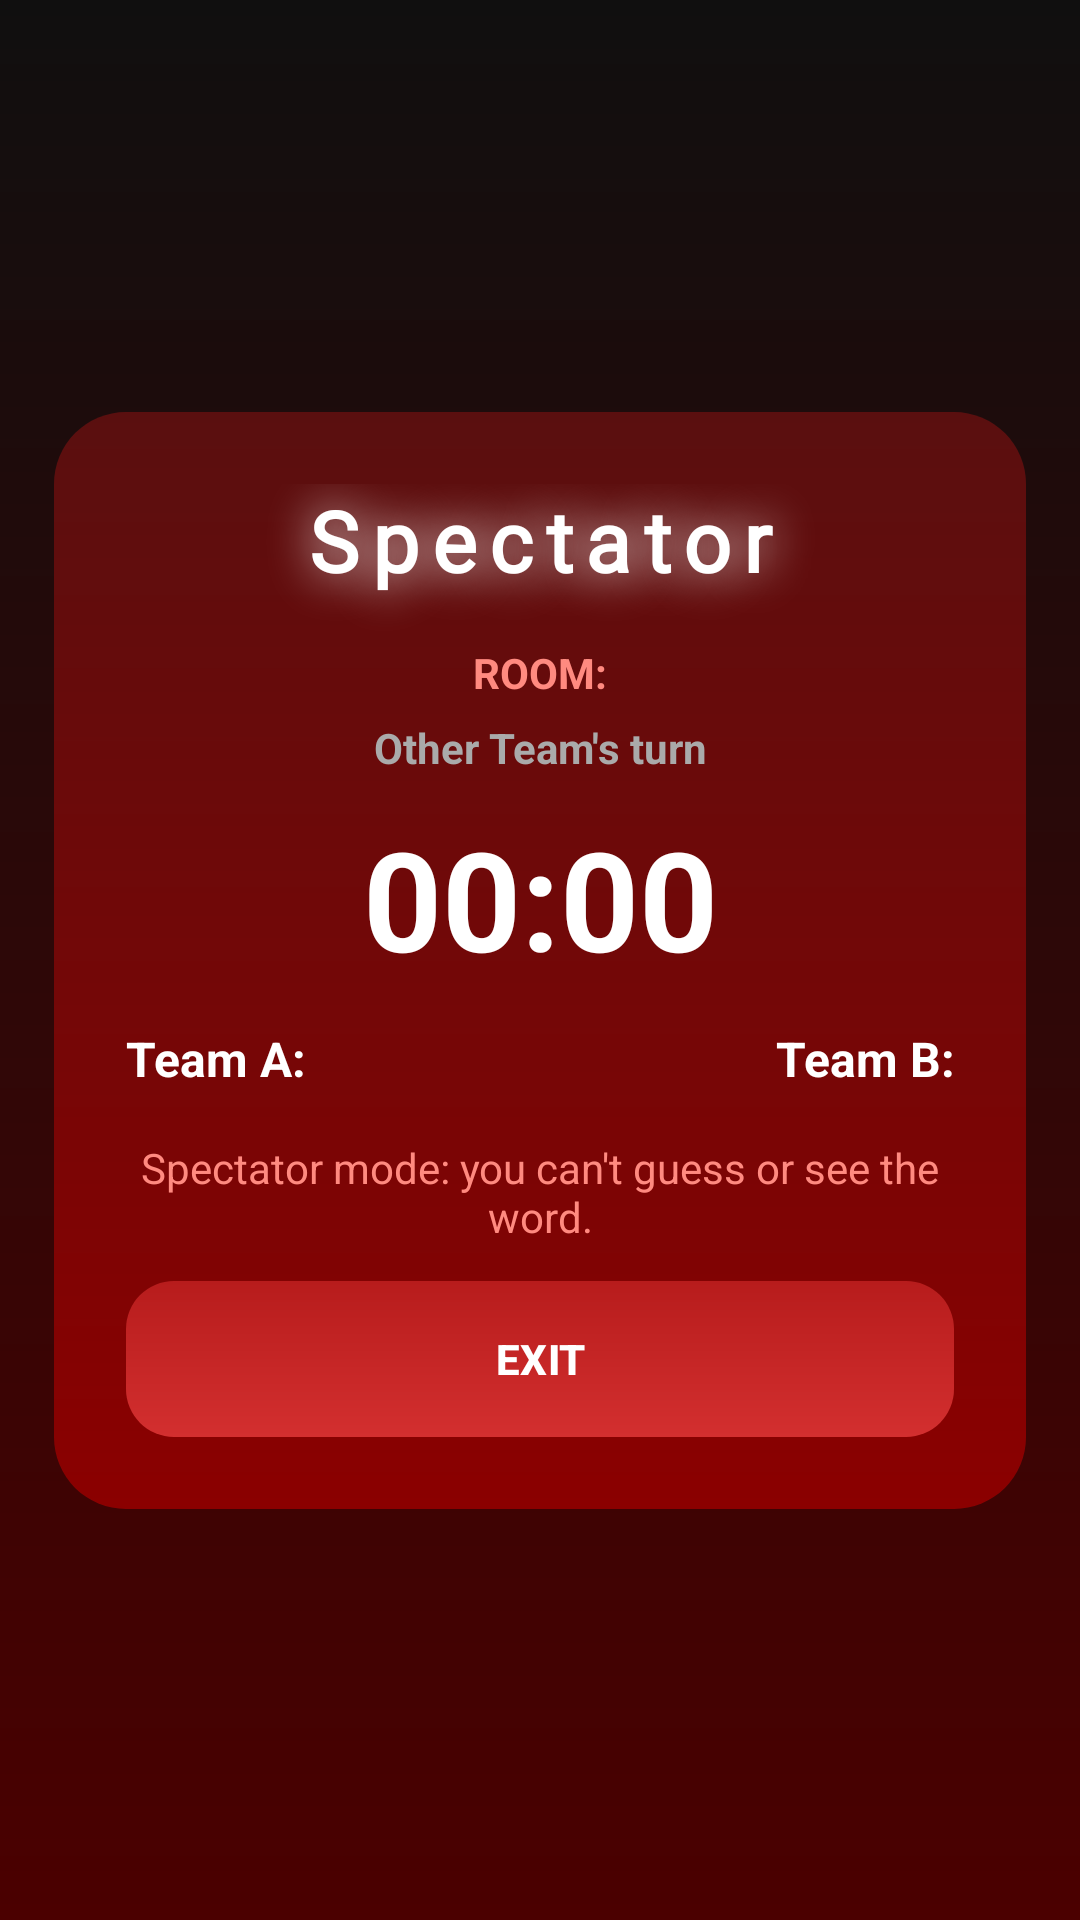

Layout XML and referenced resources for this Android screen:
<!-- AndroidManifest.xml: application theme Theme.Alonias -->
<!-- res/layout/activity_spectator.xml -->
<?xml version="1.0" encoding="utf-8"?>
<androidx.constraintlayout.widget.ConstraintLayout
    xmlns:android="http://schemas.android.com/apk/res/android"
    xmlns:app="http://schemas.android.com/apk/res-auto"
    android:layout_width="match_parent"
    android:layout_height="match_parent"
    android:background="@drawable/ng_card_red_black">

    
    <LinearLayout
        android:id="@+id/spectatorCard"
        android:layout_width="0dp"
        android:layout_height="wrap_content"
        android:orientation="vertical"
        android:padding="24dp"
        android:background="@drawable/bg_card_red"
        app:layout_constraintTop_toTopOf="parent"
        app:layout_constraintBottom_toBottomOf="parent"
        app:layout_constraintStart_toStartOf="parent"
        app:layout_constraintEnd_toEndOf="parent"
        app:layout_constraintWidth_percent="0.90">

        
        <TextView
            android:id="@+id/tvTitle"
            android:layout_width="match_parent"
            android:layout_height="wrap_content"
            android:text="@string/spectator"
            android:shadowColor="@color/white"
            android:shadowDx="0"
            android:shadowDy="0"
            android:shadowRadius="40"
            android:textSize="28sp"
            android:textStyle="bold"
            android:textColor="#FFFFFF"
            android:gravity="center"
            android:letterSpacing="0.15"
            android:fontFamily="@font/planet_jumbo"
            android:paddingBottom="16dp"/>

        
        <TextView
            android:id="@+id/tvRoomInfo"
            android:layout_width="match_parent"
            android:layout_height="wrap_content"
            android:text="@string/room"
            android:textColor="#FF8A80"
            android:textStyle="bold"
            android:textSize="14sp"
            android:gravity="center"/>

        <TextView
            android:id="@+id/tvTurnInfo"
            android:layout_width="match_parent"
            android:layout_height="wrap_content"
            android:text="@string/other_team_s_turn"
            android:textColor="#AAAAAA"
            android:textStyle="bold"
            android:textSize="14sp"
            android:gravity="center"
            android:paddingTop="6dp"
            android:paddingBottom="10dp"/>

        
        <TextView
            android:id="@+id/tvTimer"
            android:layout_width="match_parent"
            android:layout_height="wrap_content"
            android:text="@string/time"
            android:textColor="#FFFFFF"
            android:textStyle="bold"
            android:textSize="46sp"
            android:gravity="center"
            android:paddingBottom="12dp"/>

        
        <LinearLayout
            android:id="@+id/scoreRow"
            android:layout_width="match_parent"
            android:layout_height="wrap_content"
            android:orientation="horizontal"
            android:gravity="center"
            android:paddingBottom="12dp">

            <TextView
                android:id="@+id/tvScoreTeamA"
                android:layout_width="0dp"
                android:layout_height="wrap_content"
                android:layout_weight="1"
                android:text="@string/team_a"
                android:textColor="#FFFFFF"
                android:textStyle="bold"
                android:textSize="16sp"
                android:gravity="start"/>

            <TextView
                android:id="@+id/tvScoreTeamB"
                android:layout_width="0dp"
                android:layout_height="wrap_content"
                android:layout_weight="1"
                android:text="@string/team_b"
                android:textColor="#FFFFFF"
                android:textStyle="bold"
                android:textSize="16sp"
                android:gravity="end"/>
        </LinearLayout>

        
        <TextView
            android:id="@+id/tvSpectatorInfo"
            android:layout_width="match_parent"
            android:layout_height="wrap_content"
            android:text="@string/Spectator_Hint"
            android:textColor="#FF8A80"
            android:textSize="14sp"
            android:gravity="center"
            android:paddingTop="4dp"
            android:paddingBottom="12dp"/>

        
        <com.google.android.material.button.MaterialButton
            android:id="@+id/btnLeave"
            android:layout_width="match_parent"
            android:layout_height="52dp"
            android:background="@drawable/bg_button_red"
            android:text="@string/exit"
            android:textColor="#FFFFFF"
            android:textStyle="bold"
            app:backgroundTint="@null"
            app:rippleColor="@android:color/transparent"/>


        
        <TextView
            android:id="@+id/tvStatus"
            android:layout_width="match_parent"
            android:layout_height="wrap_content"
            android:text=""
            android:textColor="#FF5252"
            android:textSize="14sp"
            android:gravity="center"
            android:paddingTop="12dp"
            android:visibility="gone"/>

    </LinearLayout>

</androidx.constraintlayout.widget.ConstraintLayout>
<!-- resources referenced by this layout -->
<resources>
  <!-- drawable bg_button_red (drawable) -->
  <shape xmlns:android="http://schemas.android.com/apk/res/android">
      <gradient
          android:startColor="#B71C1C"
          android:endColor="#D32F2F"
          android:angle="270"/>
      <corners android:radius="16dp"/>
  </shape>
  <!-- drawable bg_card_red (drawable) -->
  <shape xmlns:android="http://schemas.android.com/apk/res/android">
      <gradient
          android:startColor="#5A0F0F"
          android:endColor="#8B0000"
          android:angle="270"/>
      <corners android:radius="24dp"/>
  </shape>
  <!-- drawable ng_card_red_black (drawable) -->
  <shape xmlns:android="http://schemas.android.com/apk/res/android">
      <gradient
          android:startColor="#100F0F"
          android:endColor="#4B0000"
          android:angle="270"/>
      <corners android:radius="00dp"/>
  </shape>
  <string name="Spectator_Hint">Spectator mode: you can\'t guess or see the word.</string>
  <string name="exit">EXIT</string>
  <string name="other_team_s_turn">Other Team\'s turn</string>
  <string name="room">ROOM:</string>
  <string name="spectator">Spectator</string>
  <string name="team_a">Team A:</string>
  <string name="team_b">Team B:</string>
  <string name="time">00:00</string>
  <style name="Theme.Alonias" parent="Base.Theme.Alonias" />
  <style name="Base.Theme.Alonias" parent="Theme.Material3.DayNight.NoActionBar">
          
          
      </style>
  <!-- not gathered from this repository: default colours our renderer supplied (Android Studio template values) -->
  <color name="white">#FFFFFFFF</color>
</resources>
